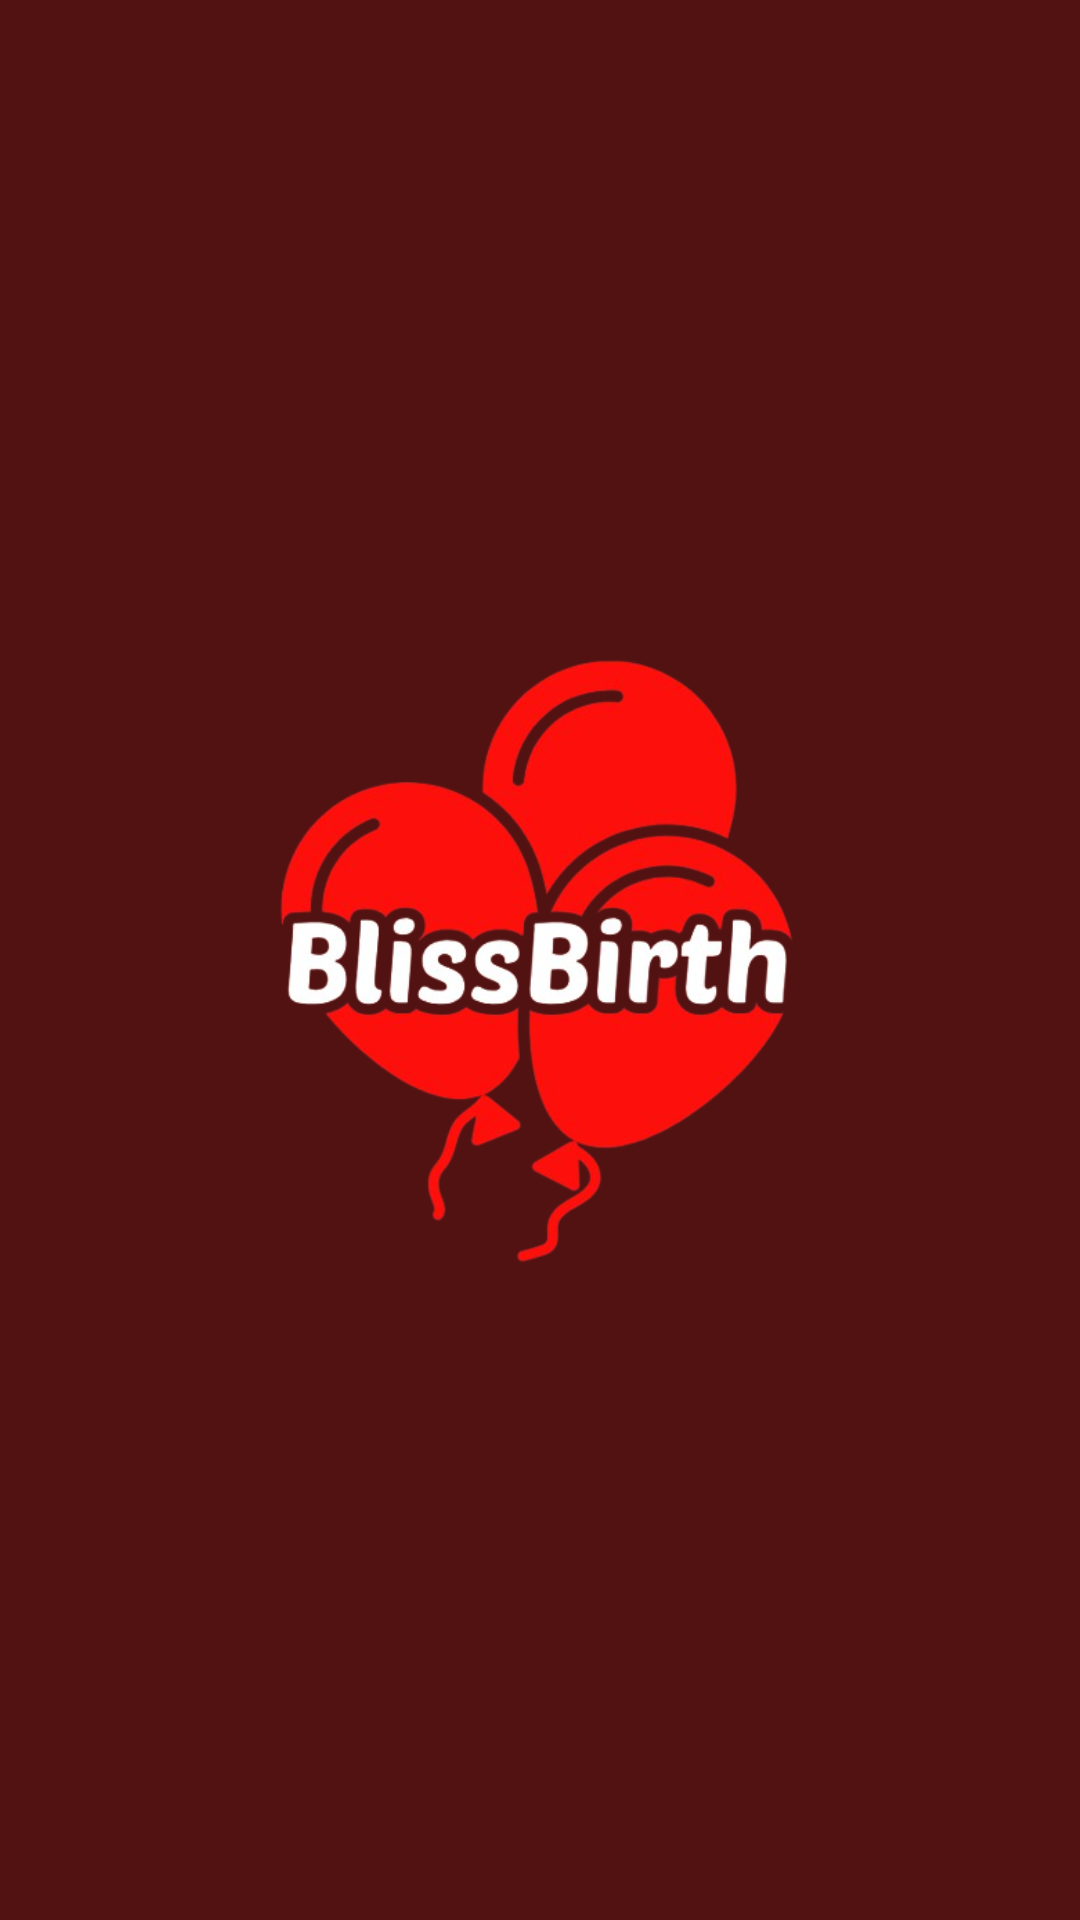

Layout XML and referenced resources for this Android screen:
<!-- AndroidManifest.xml: application theme Theme.BlissBirth.NoActionBar -->
<!-- res/layout/activity_splash.xml -->
<?xml version="1.0" encoding="utf-8"?>
<androidx.constraintlayout.widget.ConstraintLayout xmlns:android="http://schemas.android.com/apk/res/android"
    xmlns:app="http://schemas.android.com/apk/res-auto"
    xmlns:tools="http://schemas.android.com/tools"
    android:layout_width="match_parent"
    android:layout_height="match_parent"
    android:background="#531212"
    tools:context=".Splash">

    <ImageView
        android:id="@+id/imageViewlogo"
        android:layout_width="225dp"
        android:layout_height="240dp"
        app:layout_constraintBottom_toBottomOf="parent"
        app:layout_constraintEnd_toEndOf="parent"
        app:layout_constraintStart_toStartOf="parent"
        app:layout_constraintTop_toTopOf="parent"
        app:srcCompat="@drawable/logosplash" />

</androidx.constraintlayout.widget.ConstraintLayout>
<!-- resources referenced by this layout -->
<resources>
  <!-- drawable logosplash: png bitmap (drawable, 130991 bytes) -->
  <style name="Theme.BlissBirth.NoActionBar" parent="Theme.MaterialComponents.DayNight.NoActionBar">
          
          <item name="colorPrimary">@color/Dark_burgundy</item>
          <item name="colorPrimaryVariant">@color/Vivid_red</item>
          <item name="colorOnPrimary">@color/white</item>
          
          <item name="colorSecondary">@color/Sky_blue</item>
          <item name="colorSecondaryVariant">@color/Creamy_yellow</item>
          <item name="colorOnSecondary">@color/white</item>
          
          <item name="android:statusBarColor">?attr/colorPrimary</item>
          
      </style>
  <color name="Dark_burgundy">#531212</color>
  <color name="Vivid_red">#FF0F0B</color>
  <color name="white">#FFFFFFFF</color>
  <color name="Sky_blue">#6DD7FF</color>
  <color name="Creamy_yellow">#FFFC97</color>
</resources>
